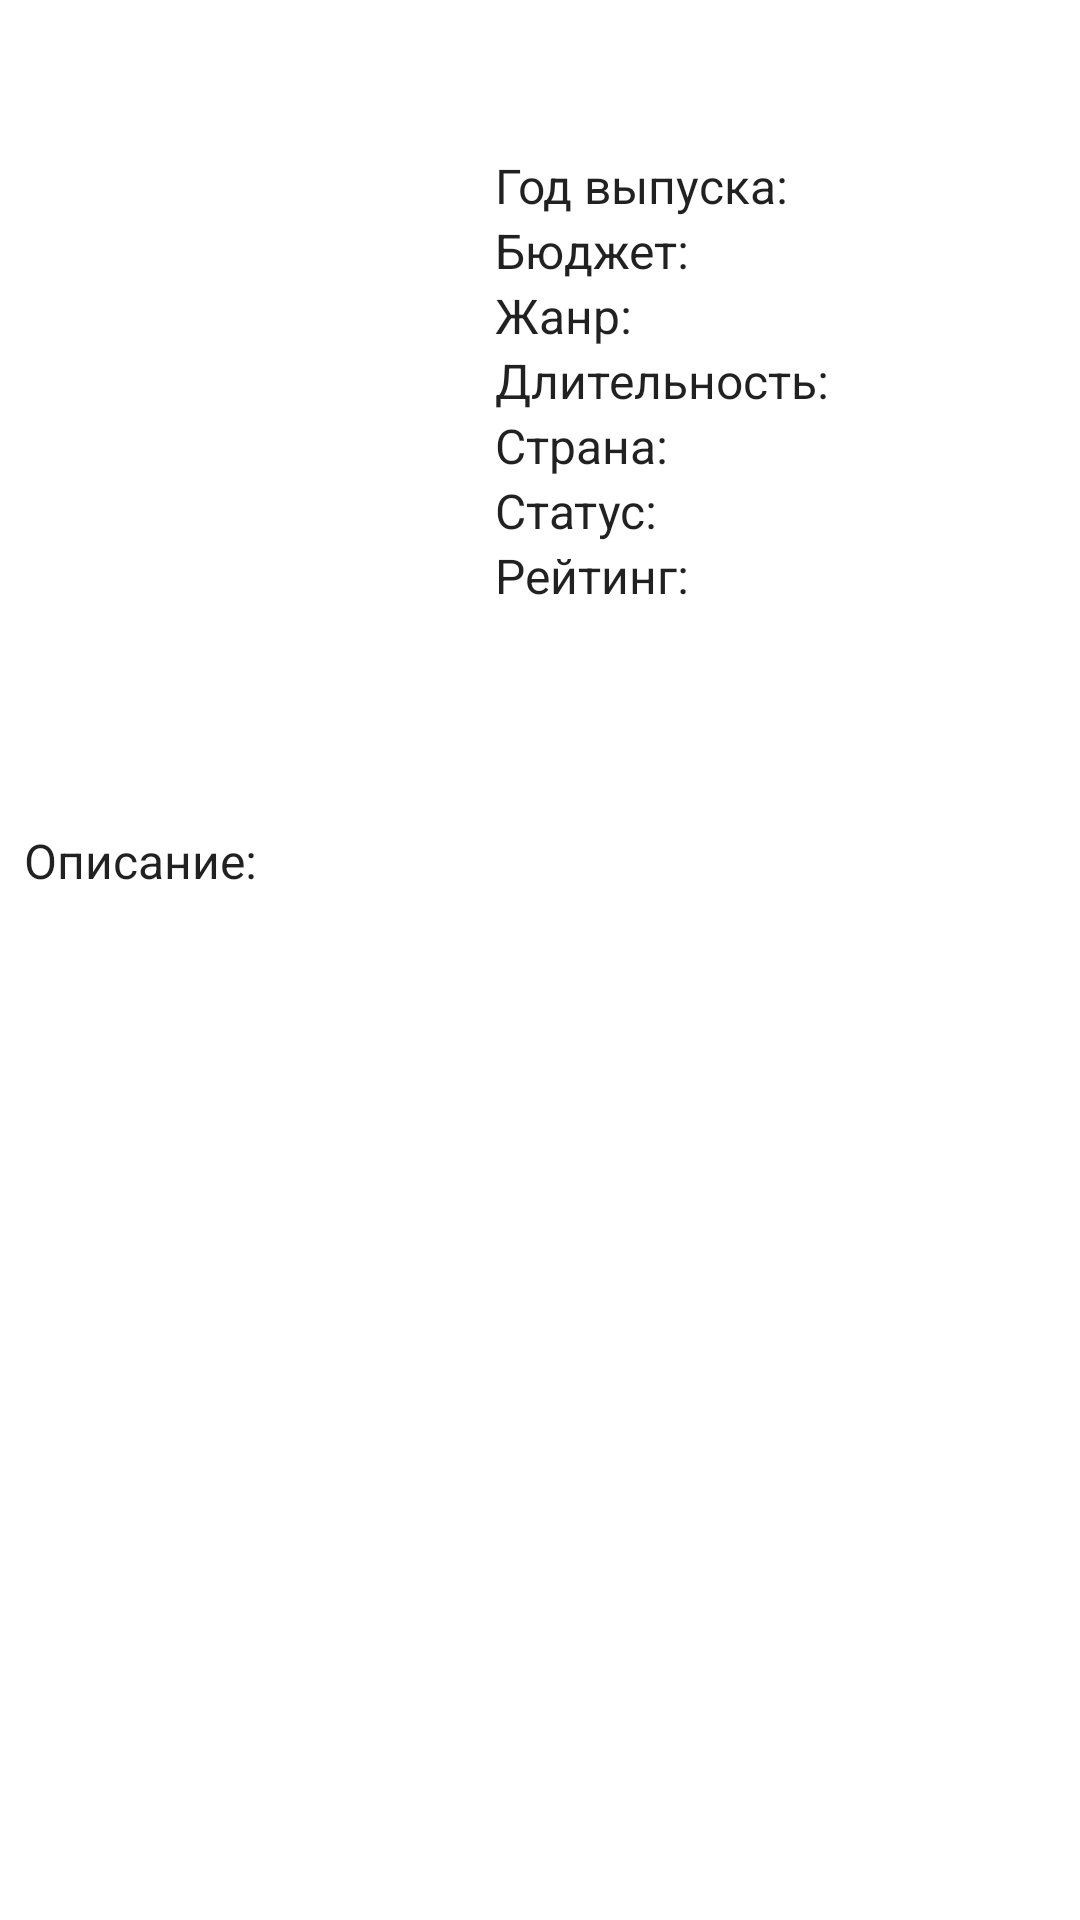

The Android layout XML behind this screen, and the referenced resources:
<!-- AndroidManifest.xml: application theme Theme.KindFilms -->
<!-- res/layout/fragment_card_movie.xml -->
<?xml version="1.0" encoding="utf-8"?>
<ScrollView xmlns:android="http://schemas.android.com/apk/res/android"
    xmlns:tools="http://schemas.android.com/tools"
    android:layout_height="match_parent"
    android:layout_width="match_parent">

    <LinearLayout
        android:layout_width="match_parent"
        android:layout_height="match_parent"
        android:orientation="vertical"
        android:padding="@dimen/card_movie_padding">

        <TextView
            android:id="@+id/card_movie_title_text_view"
            android:layout_width="match_parent"
            android:layout_height="wrap_content"
            android:textSize="@dimen/text_size_title_movie"
            tools:text="Название фильма" />

        <LinearLayout
            android:layout_width="match_parent"
            android:layout_height="wrap_content"
            android:orientation="horizontal">

            <ImageView
                android:id="@+id/card_movie_banner_image_view"
                android:layout_width="@dimen/image_movie_width"
                android:layout_height="@dimen/image_movie_height"
                android:layout_gravity="start"
                android:layout_marginEnd="@dimen/margin_between_words_detail_movie"
                tools:background="@color/black" />

            <GridLayout
                android:layout_width="match_parent"
                android:layout_height="wrap_content"

                android:columnCount="2">

                <TextView
                    style="@style/PreviewDetailMovie"
                    android:text="@string/date_release_detail_movie" />

                <TextView
                    android:id="@+id/card_movie_year_text_view"
                    style="@style/PreviewDetailMovie"
                    tools:text="2021" />

                <TextView
                    style="@style/PreviewDetailMovie"
                    android:text="@string/card_movie_budget_text_view" />

                <TextView
                    android:id="@+id/card_movie_budget_text_view"
                    style="@style/PreviewDetailMovie"
                    tools:text="2000000" />

                <TextView
                    style="@style/PreviewDetailMovie"
                    android:text="@string/card_movie_genres_text_view" />

                <TextView
                    android:id="@+id/card_movie_genres_text_view"
                    style="@style/PreviewDetailMovie"
                    android:ems="7"
                    tools:text="Фантастика, приключения, детективы" />

                <TextView
                    style="@style/PreviewDetailMovie"
                    android:text="@string/card_movie_runtime_text_view" />

                <TextView
                    android:id="@+id/card_movie_runtime_text_view"
                    style="@style/PreviewDetailMovie"
                    tools:text="120" />

                <TextView
                    style="@style/PreviewDetailMovie"
                    android:text="@string/card_movie_country_text_view" />

                <TextView
                    android:id="@+id/card_movie_country_text_view"
                    style="@style/PreviewDetailMovie"
                    tools:text="Россия" />

                <TextView
                    style="@style/PreviewDetailMovie"
                    android:text="@string/card_movie_status_text_view" />

                <TextView
                    android:id="@+id/card_movie_status_text_view"
                    style="@style/PreviewDetailMovie"
                    tools:text="Вышел" />

                <TextView
                    style="@style/PreviewDetailMovie"
                    android:text="@string/card_movie_Rate_text_view" />

                <TextView
                    android:id="@+id/card_movie_Rate_text_view"
                    style="@style/PreviewDetailMovie"
                    tools:text="Вышел" />
            </GridLayout>

        </LinearLayout>

        <TextView
            style="@style/PreviewDetailMovie"
            android:text="@string/card_movie_overview_text_view" />

        <TextView
            android:id="@+id/card_movie_overview_text_view"
            style="@style/PreviewDetailMovie"
            tools:text="Описание фильма" />

    </LinearLayout>
</ScrollView>
<!-- resources referenced by this layout -->
<resources>
  <color name="black">#FF000000</color>
  <dimen name="card_movie_padding">8dp</dimen>
  <dimen name="image_movie_height">225dp</dimen>
  <dimen name="image_movie_width">150dp</dimen>
  <dimen name="margin_between_words_detail_movie">7dp</dimen>
  <dimen name="text_size_title_movie">32sp</dimen>
  <string name="card_movie_Rate_text_view">Рейтинг:</string>
  <string name="card_movie_budget_text_view">Бюджет:</string>
  <string name="card_movie_country_text_view">Страна:</string>
  <string name="card_movie_genres_text_view">Жанр:</string>
  <string name="card_movie_overview_text_view">Описание:</string>
  <string name="card_movie_runtime_text_view">Длительность:</string>
  <string name="card_movie_status_text_view">Статус:</string>
  <string name="date_release_detail_movie">Год выпуска:</string>
  <style name="PreviewDetailMovie" parent="Theme.KindFilms">
          <item name="android:layout_width">wrap_content</item>
          <item name="android:layout_height">wrap_content</item>
          <item name="android:layout_marginEnd">@dimen/margin_between_words_detail_movie</item>
          <item name="android:textSize">@dimen/text_size_card_movie</item>
      </style>
  <style name="Theme.KindFilms" parent="Theme.MaterialComponents.DayNight.NoActionBar">
          
          <item name="colorPrimary">@color/purple_500</item>
          <item name="colorPrimaryVariant">@color/purple_700</item>
          <item name="colorOnPrimary">@color/white</item>
          
          <item name="colorSecondary">@color/teal_200</item>
          <item name="colorSecondaryVariant">@color/teal_700</item>
          <item name="colorOnSecondary">@color/black</item>
          
          <item name="android:statusBarColor" tools:targetApi="l">?attr/colorPrimaryVariant</item>
          
      </style>
  <dimen name="text_size_card_movie">16sp</dimen>
  <color name="purple_500">#FF6200EE</color>
  <color name="purple_700">#FF3700B3</color>
  <color name="white">#FFFFFFFF</color>
  <color name="teal_200">#FF03DAC5</color>
  <color name="teal_700">#FF018786</color>
</resources>
